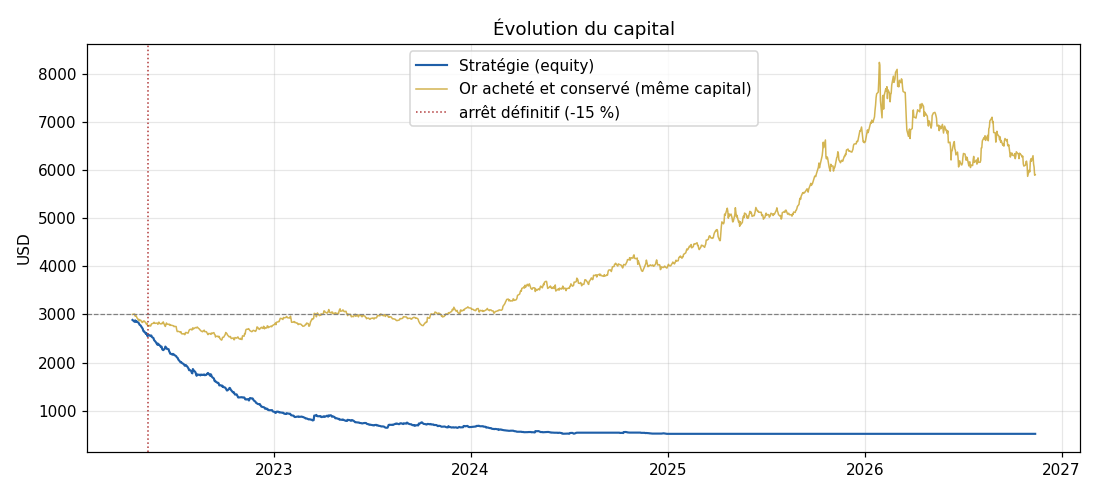

The file beside this chart, header and first rows:
date, equity
2022-04-14, 2886
2022-04-18, 2846
2022-04-19, 2876
2022-04-20, 2859
2022-04-21, 2844
2022-04-22, 2855
2022-04-25, 2828
2022-04-26, 2814
2022-04-27, 2788
2022-04-28, 2778
2022-04-29, 2771
2022-05-02, 2718
2022-05-03, 2702
2022-05-04, 2661
2022-05-05, 2645
2022-05-06, 2645
2022-05-09, 2595
2022-05-10, 2609
2022-05-11, 2583
2022-05-12, 2545
2022-05-13, 2581
2022-05-16, 2567
2022-05-17, 2552
2022-05-18, 2552
2022-05-19, 2562
2022-05-20, 2532
2022-05-23, 2507
2022-05-24, 2469
2022-05-25, 2456
2022-05-26, 2445
2022-05-27, 2430
2022-05-30, 2374
2022-05-31, 2396
2022-06-01, 2369
2022-06-02, 2376
2022-06-03, 2364
2022-06-06, 2322
2022-06-07, 2331
2022-06-08, 2280
2022-06-09, 2266
2022-06-10, 2258
2022-06-13, 2289
2022-06-14, 2333
2022-06-15, 2309
2022-06-16, 2306
2022-06-17, 2284
2022-06-20, 2278
2022-06-21, 2235
2022-06-22, 2214
2022-06-23, 2184
2022-06-24, 2184
2022-06-27, 2165
2022-06-28, 2181
2022-06-29, 2168
2022-06-30, 2167
2022-07-01, 2154
2022-07-04, 2133
2022-07-05, 2113
2022-07-06, 2103
2022-07-07, 2093
... 1,124 more rows
